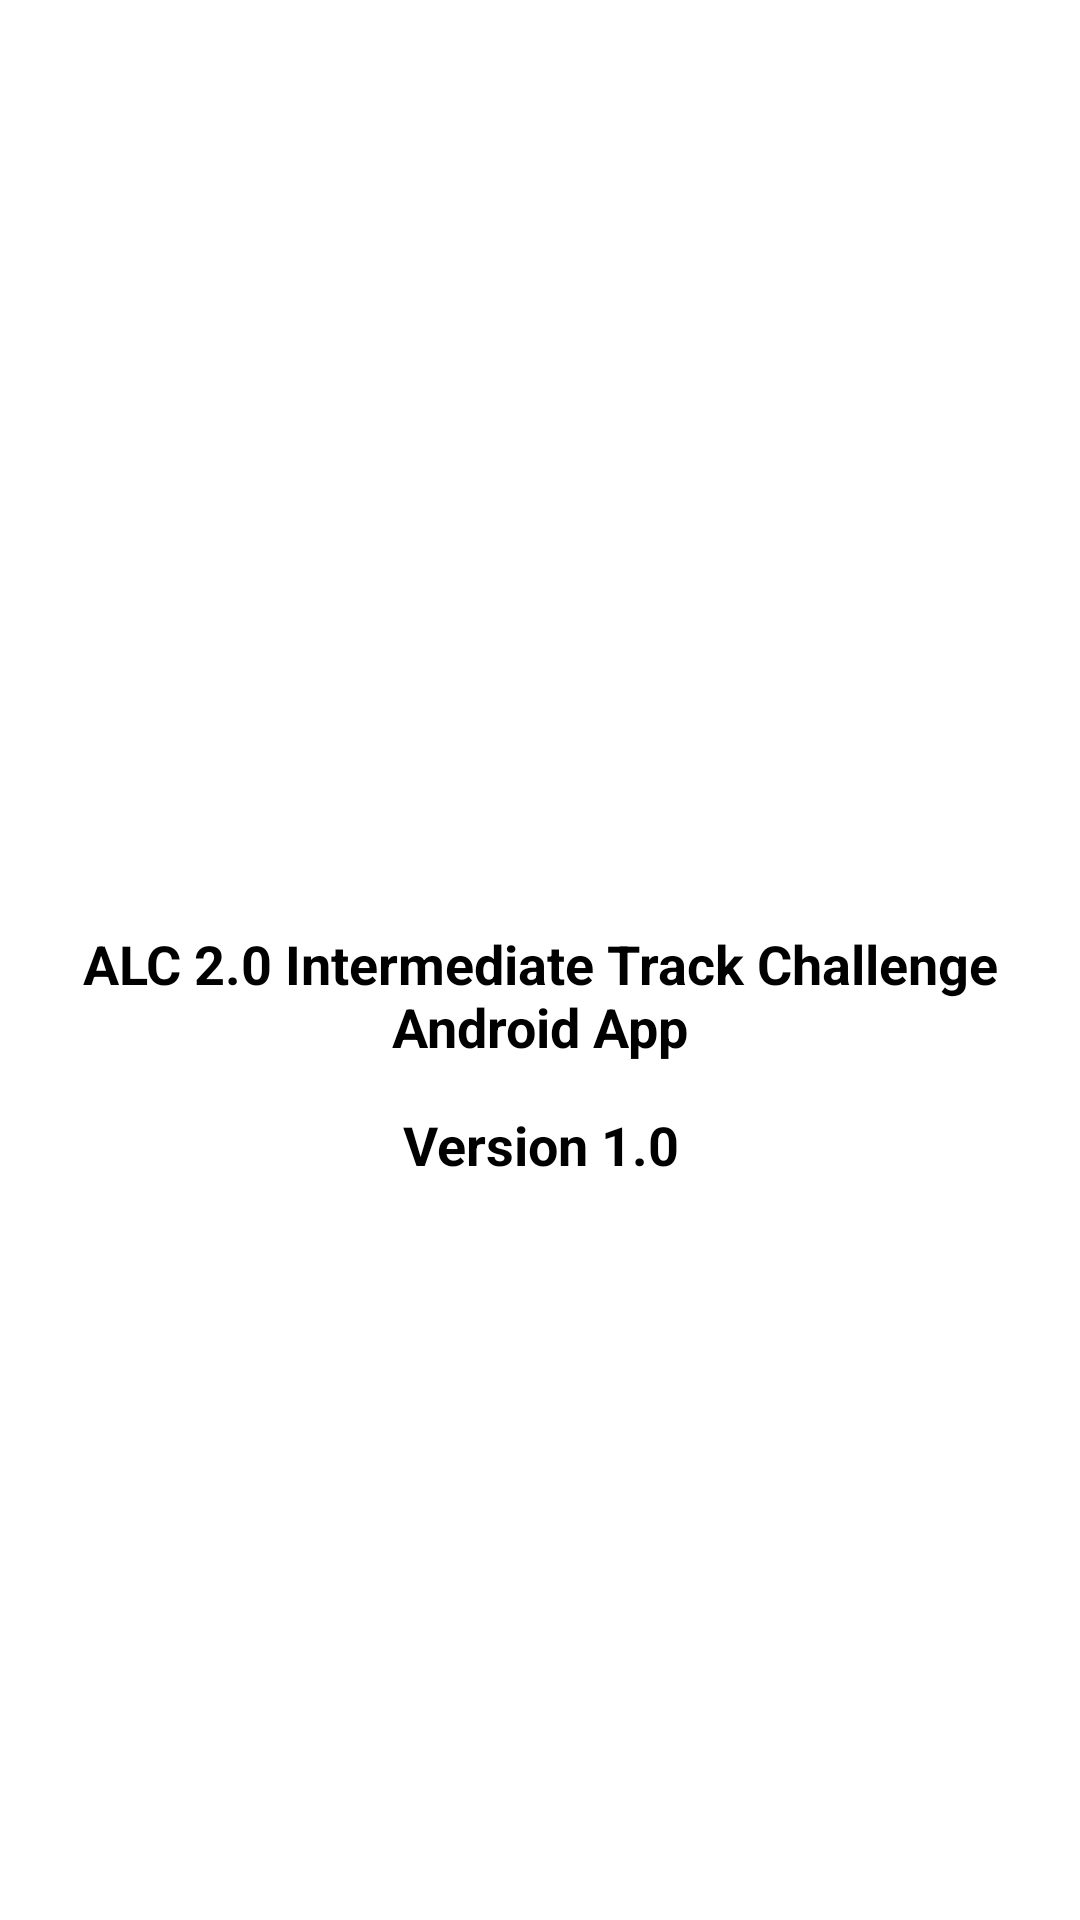

The Android layout XML behind this screen, and the referenced resources:
<!-- AndroidManifest.xml: application theme AppTheme -->
<!-- res/layout/welcome_main.xml -->
<?xml version="1.0" encoding="utf-8"?>
    <RelativeLayout xmlns:android="http://schemas.android.com/apk/res/android"
        xmlns:tools="http://schemas.android.com/tools"
        android:layout_width="match_parent"
        android:layout_height="match_parent"
        tools:context="xten.cryptoxage.WelcomeActivity">

        <ImageView
            android:id="@+id/imageView4"
            android:layout_width="220dp"
            android:layout_height="220dp"
            android:src="@drawable/welcome"
            android:layout_marginTop="80dp"
            android:layout_alignParentTop="true"
            android:layout_centerHorizontal="true" />

    <TextView
        android:id="@+id/textV4"
        android:layout_width="wrap_content"
        android:layout_height="wrap_content"
        android:layout_marginTop="9dp"
        android:text="@string/an_alc_2_0"
        android:textSize="18sp"
        android:textAlignment="center"
        android:textColor="#000000"
        android:textStyle="bold"
        android:layout_below="@+id/imageView4"
        android:layout_centerHorizontal="true" />

    <TextView
        android:id="@+id/textView11"
        android:layout_width="wrap_content"
        android:layout_height="wrap_content"
        android:text="@string/v1"
        android:textSize="18sp"
        android:textAlignment="center"
        android:textColor="#000000"
        android:textStyle="bold"
        android:layout_below="@+id/textV4"
        android:layout_centerHorizontal="true"
        android:layout_marginTop="15dp" />
</RelativeLayout>
<!-- resources referenced by this layout -->
<resources>
  <string name="an_alc_2_0">ALC 2.0 Intermediate Track Challenge Android App</string>
  <string name="v1">Version 1.0</string>
  <style name="AppTheme" parent="android:Theme.Holo.Light.DarkActionBar">
          
      </style>
</resources>
